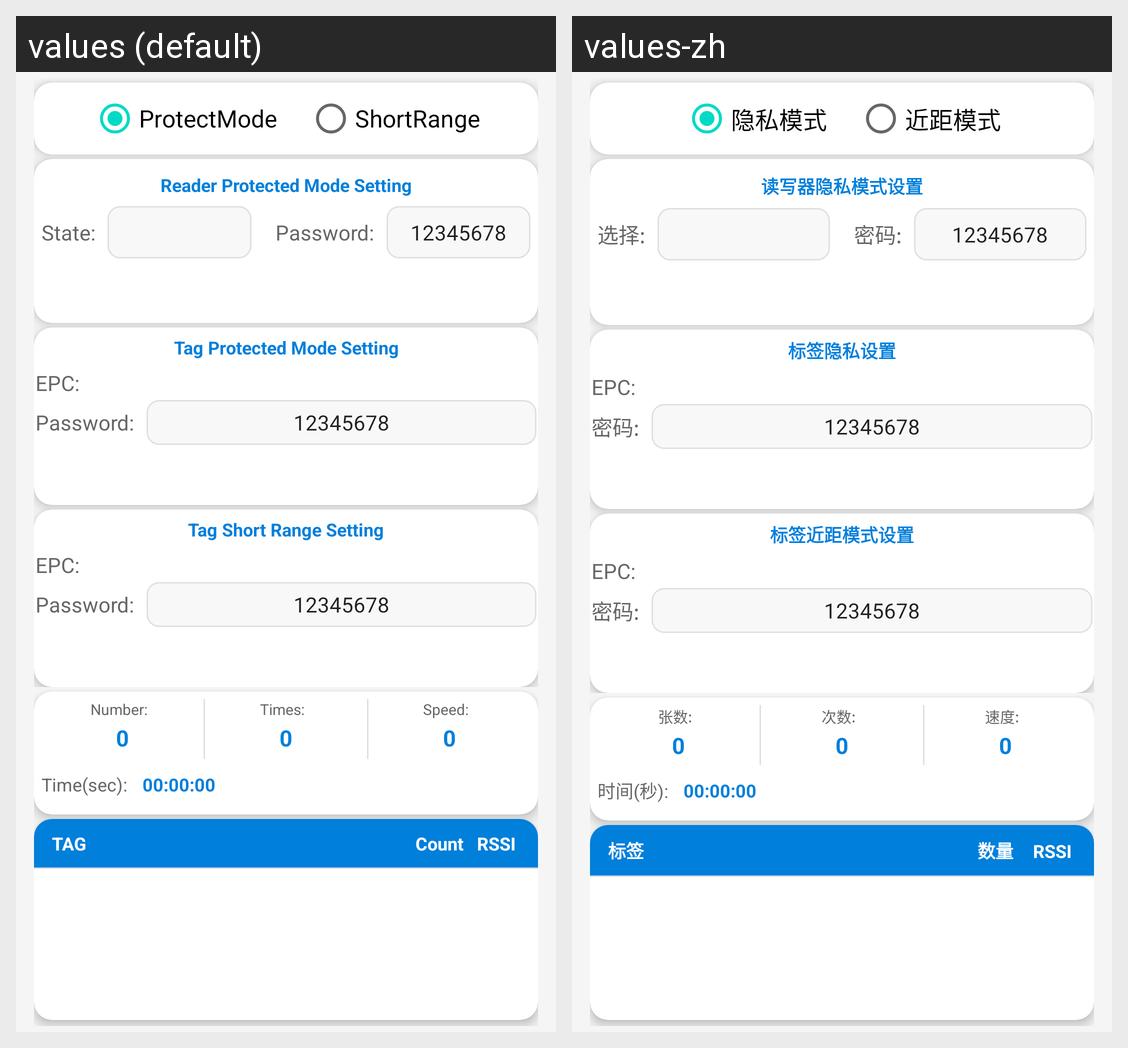

Locale-by-locale string values for the Android screen shown in this grid:
Android screen res/layout/activity_protected_mode.xml rendered under 2 locales, left to right: values (default), values-zh. Device: Nexus 5 (rendered at 1080×1920; each locale shown at half size, 540×960, under a caption strip naming it); theme Theme.MaterialComponents.DayNight.NoActionBar.
Strings drawn on this screen, with the default value and each locale's value (text and hints the layout hard-codes, and strings that could not be matched under every locale, appear in the picture but are not listed):

protectmode
  values: ProtectMode
  values-zh: 隐私模式

shortrange
  values: ShortRange
  values-zh: 近距模式

reader_protect_mode
  values: Reader Protected Mode Setting
  values-zh: 读写器隐私模式设置

switch_en
  values: State:
  values-zh: 选择:

password
  values: Password:
  values-zh: 密码:

tag_protect_mode
  values: Tag Protected Mode Setting
  values-zh: 标签隐私设置

txtepc
  values: EPC:
  values-zh: EPC:

tag_short_range
  values: Tag Short Range Setting
  values-zh: 标签近距模式设置

CardNum
  values: Number:  
  values-zh: 张数:  

CardCount
  values: Times:  
  values-zh: 次数:  

CardSpeed
  values: Speed:  
  values-zh: 速度:  

ReadTime
  values: Time(sec):  
  values-zh: 时间(秒):  

tvTagUii
  values: TAG
  values-zh: 标签

tvTagCount
  values: Count
  values-zh: 数量
